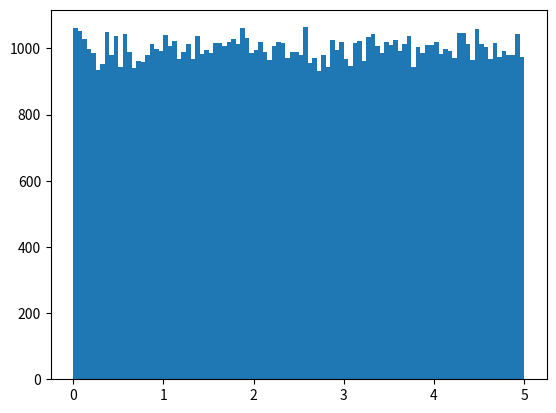

Generate this figure with matplotlib:
import numpy as np
import matplotlib.pyplot as plt

"""
x = np.random.uniform(0.0, 5.0, 250)  # Create an array containing 250 random floats between 0 and 5

plt.hist(x, 5)  # Plots a histogram with 5 bars
"""

# For a big data set with 100000 random numbers
x = np.random.uniform(0.0, 5.0, 100000)

plt.hist(x, 100)  # Plots a histogram with 100 bars
plt.show()
